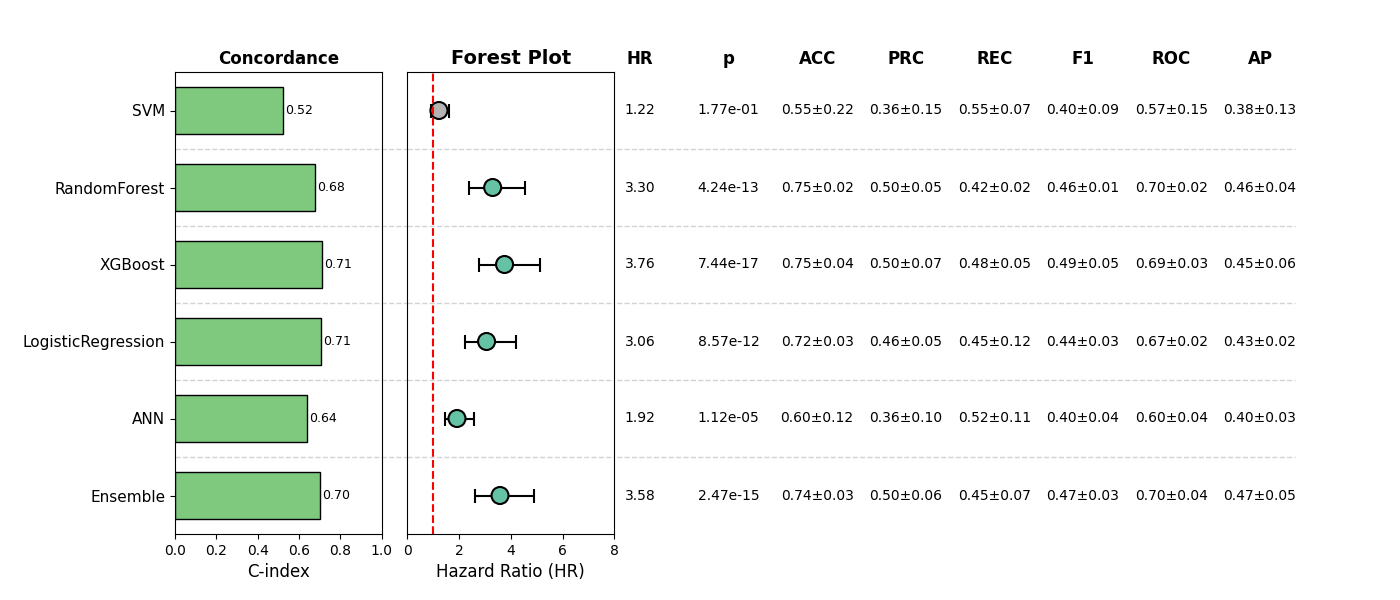

The file beside this chart, header and first rows:
, Model, HR, CI_lower, CI_upper, p, cindex, accuracy_mean, accuracy_std, precision_mean, precision_std, recall_mean, recall_std, f1_mean, f1_std, roc_auc_mean, roc_auc_std, pr_auc_mean, pr_auc_std, Sig
0, SVM, 1.218, 0.9149, 1.621, 0.177, 0.5215, 0.5452, 0.2179, 0.3616, 0.1522, 0.5458, 0.07372, 0.4042, 0.0873, 0.5695, 0.1533, 0.3802, 0.1272, False
1, RandomForest, 3.297, 2.388, 4.552, 4.236470204925257e-13, 0.6757, 0.7486, 0.02355, 0.5037, 0.04997, 0.4228, 0.02435, 0.457, 0.006721, 0.7028, 0.02361, 0.4614, 0.03991, True
2, XGBoost, 3.757, 2.752, 5.127, 7.442844545420393e-17, 0.7113, 0.7486, 0.0376, 0.5032, 0.06934, 0.4769, 0.04747, 0.4878, 0.05185, 0.6871, 0.03405, 0.4498, 0.0577, True
3, LogisticRegression, 3.06, 2.22, 4.219, 8.566768950459727e-12, 0.7054, 0.7218, 0.03279, 0.4599, 0.04665, 0.4544, 0.1237, 0.4424, 0.03429, 0.6662, 0.0172, 0.434, 0.02466, True
4, ANN, 1.916, 1.434, 2.561, 1.115781178476201e-05, 0.637, 0.6024, 0.1186, 0.3603, 0.1048, 0.5166, 0.1086, 0.3993, 0.03703, 0.5952, 0.04079, 0.3978, 0.0277, True
5, Ensemble, 3.582, 2.611, 4.912, 2.47475075764828e-15, 0.702, 0.7446, 0.03124, 0.5006, 0.06117, 0.4468, 0.07, 0.4651, 0.03287, 0.7027, 0.03913, 0.4667, 0.04769, True
